Run: headless pygame with SDL's dummy video driver; simulated clock (each Clock.tick advances the game by its frame time, no real sleeping); random seed 0; keys injected as events and as key.get_pressed() state; no mouse input.
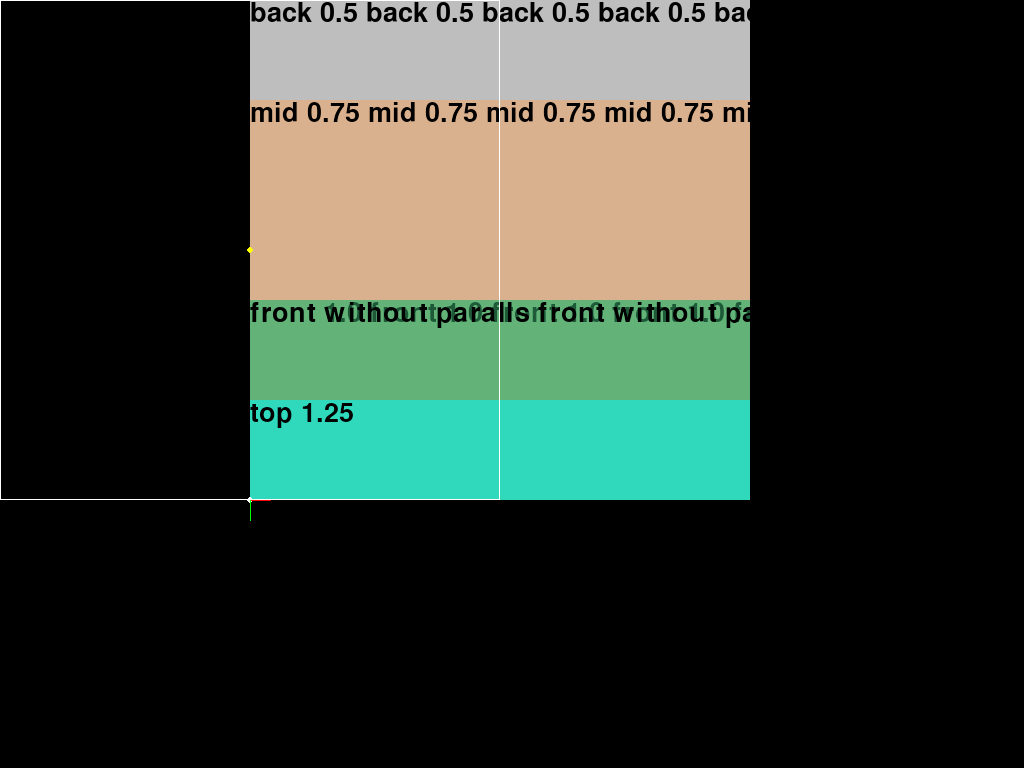
Frame 1 of 4 · flips 1–60 · no input
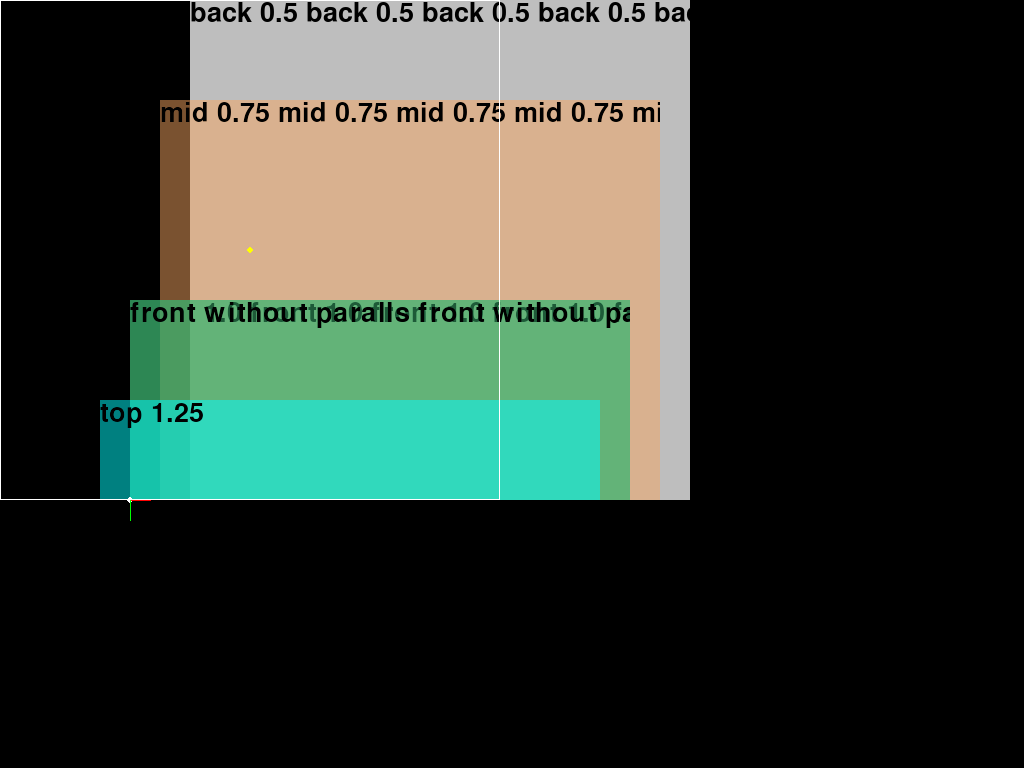
Frame 2 of 4 · flips 61–180 · tapped SPACE, RETURN · held RIGHT (→), D
Frame 3 of 4 · flips 181–300 · held DOWN (↓), S · screen unchanged from frame 2, image omitted
Frame 4 of 4 · flips 301–420 · held LEFT (←), A, UP (↑), W · screen same as frame 1, image omitted

The pygame program that drew these frames:

# -*- coding: utf-8 -*-
import logging
from contextlib import contextmanager

import pygame
from pygame.math import Vector3 as Vector

logger = logging.getLogger(__name__)
logger.debug("importing...")


class Camera:

    def __init__(self, world_rect: pygame.Rect, screen_rect: pygame.Rect = None, ppu=1.0, speed=4):
        self._position = Vector(0, 0, 0)
        self.ppu = ppu
        self.world_rect = world_rect  # this is the visible area of the 'world'
        self._scale = Vector(1.0, 1.0, 1.0)
        self.screen_rect = pygame.Rect(0, 0, self.world_rect.w * self.ppu, self.world_rect.h * self.ppu)
        if screen_rect:
            self.screen_rect = screen_rect.copy()
            self._scale.x = screen_rect.w / world_rect.w  # s = w * f  -> f = s / w
            self._scale.y = screen_rect.h / world_rect.h
        self._screen_offset = Vector(*self.screen_rect.topleft, 0) + 0.5 * Vector(*self.screen_rect.size, 0)
        self.offset = Vector(0, 0, 0)  # to use with shake effects
        self.to_screen_translation = Vector(0, 0, 0)
        self.to_world_translation = Vector(0, 0, 0)
        self.speed = speed  # how fast it should lerp to new position

        self.look_at(self._position)  # update values

        # note: offset contains ppu multiplication
        #
        # world -> screen: screen = (world - cam * parallax) * ppu + offset
        #                         = world * ppu - cam * parallax * ppu + offset
        # screen -> world:  world = (screen - offset) / ppu + cam * parallax
        #                         = screen / ppu - offset / ppu + cam * parallax

        # fixme: after pyweek: self._scale and ppu contradict each other...!


    def look_at(self, world_position):
        self._position = world_position.copy()
        self.world_rect.center = round(world_position.x), round(world_position.y)
        self.to_screen_translation = -(
                    (self._position + self.offset) * self.ppu * self._scale.elementwise()) + self._screen_offset
        self.to_world_translation = - (self._screen_offset / (self.ppu * self._scale).elementwise()) + (
                    self._position - self.offset)

    def scale_to_screen(self, distance, direction: Vector):  # fixme: after pyweek not sure if this is correct!!
        p2 = direction.normalize() * distance * self.ppu * self._scale.elementwise()
        return p2.length()

    def rect_to_screen(self, rect: pygame.Rect):
        rect.normalize()  # ensure topleft is topleft ant bottomright is bottom right
        top_left = self.to_screen(Vector(*rect.topleft, 0))
        bottom_right = self.to_screen(Vector(*rect.bottomright, 0))
        return pygame.Rect(top_left.xy, (bottom_right - top_left).xy)

    def to_screen(self, world_pos, parallax=None):
        if parallax:
            scale = self.ppu * self._scale
            scale1 = scale.elementwise()
            x, y, z = (world_pos - (self._position + self.offset) * parallax.elementwise()) * scale1 \
                      + self._screen_offset
            return pygame.math.Vector2(round(x), round(y))
        x, y, z = world_pos * self.ppu * self._scale.elementwise() + self.to_screen_translation
        return pygame.math.Vector2(round(x), round(y))

    def to_world(self, screen_pos, parallax=None):
        if parallax:
            scale = self.ppu * self._scale
            p = pygame.math.Vector2(screen_pos)
            scale1 = scale.elementwise()
            return (Vector(*p, 0) - self._screen_offset) / scale1 \
                + (self._position + self.offset) * parallax.elementwise()
        p = pygame.math.Vector2(screen_pos)
        return Vector(*p, 0) / (self.ppu * self._scale).elementwise() + self.to_world_translation

    def lerp(self, point, dt_s):
        """
        Linear interpolation to the given point.
        :param point: The point where the camera should be when t=1.0
        :param dt_s: interpolation factor, t=0 -> self.position, t=1 -> point
        """
        # see for accurate lerp: https://en.wikipedia.org/wiki/Linear_interpolation
        # float lerp(float v0, float v1, float t) {
        #   return (1 - t) * v0 + t * v1;
        # }
        t = self.speed * dt_s
        t = 1 if t > 1 else (0 if t < 0 else t)
        new_position = (1 - t) * self._position + t * point
        self.look_at(new_position)

    @contextmanager
    def clip(self, screen: pygame.Surface):
        orig_clip = screen.get_clip()
        screen.set_clip(self.screen_rect)
        try:
            yield screen
        finally:
            screen.set_clip(orig_clip)


if __name__ == "__main__":
    world_rect = pygame.Rect(0, 0, 100, 100)
    wp = Vector(10, 10, 0)
    cam = Camera(world_rect)
    cam.look_at(Vector(50, 50, 0))
    sp = cam.to_screen(wp)
    wp1 = cam.to_world(sp)
    print("default", wp, sp, wp1, "origin screen", cam.to_screen(Vector(0, 0, 0)), "wr", cam.world_rect, "sr",
          cam.screen_rect)

    cam = Camera(world_rect, ppu=2.0)
    cam.look_at(Vector(50, 50, 0))
    sp = cam.to_screen(wp)
    wp1 = cam.to_world(sp)
    print("ppu", wp, sp, wp1, "origin screen", cam.to_screen(Vector(0, 0, 0)), "wr", cam.world_rect, "sr",
          cam.screen_rect)

    cam = Camera(world_rect)
    cam.look_at(Vector(50, 50, 0))
    parallax_f = Vector(2.0, 0.5, 1.0)
    sp = cam.to_screen(wp, parallax=parallax_f)
    wp1 = cam.to_world(sp, parallax=parallax_f)
    print("parallax", wp, sp, wp1, "origin screen", cam.to_screen(Vector(0, 0, 0)), "wr", cam.world_rect, "sr",
          cam.screen_rect)

    import pygame
    from pygame.math import Vector3 as V

    pygame.init()
    pygame.font.init()

    screen = pygame.display.set_mode((1024, 768))
    font = pygame.font.Font(None, 40)

    top = pygame.Surface((500, 100), pygame.SRCALPHA)
    c = pygame.Color("cyan", a=128)
    c.a = 128
    top.fill(c, None, pygame.BLEND_RGBA_ADD)
    label = font.render("top 1.25 ", True, "black")
    top.blit(label, (0, 0))

    front2 = pygame.Surface((500, 200), pygame.SRCALPHA)
    c = pygame.Color("mediumseagreen", a=128)
    c.a = 128
    front2.fill(c, None, pygame.BLEND_RGBA_ADD)
    label = font.render("front without paralls " * 5, True, "black")
    front2.blit(label, (0, 0))

    front = pygame.Surface((500, 200), pygame.SRCALPHA)
    c = pygame.Color("mediumseagreen", a=128)
    c.a = 128
    front.fill(c, None, pygame.BLEND_RGBA_ADD)
    label = font.render("front 1.0 " * 5, True, "black")
    front.blit(label, (0, 0))

    mid = pygame.Surface((500, 400), pygame.SRCALPHA)
    c = pygame.Color("sandybrown", a=128)
    c.a = 128
    mid.fill(c, None, pygame.BLEND_RGBA_ADD)
    label = font.render("mid 0.75 " * 5, True, "black")
    mid.blit(label, (0, 0))

    back = pygame.Surface((500, 500))
    c = pygame.Color("grey")
    back.fill(c, None, pygame.BLEND_RGBA_ADD)
    label = font.render("back 0.5 " * 5, True, "black")
    back.blit(label, (0, 0))

    world_rect = pygame.Rect(0, 0, 500, 500)
    cam = Camera(world_rect)

    clock = pygame.time.Clock()
    running = True
    focus = V(0, -250, 0)
    step = 5
    while running:
        clock.tick(60)
        for e in pygame.event.get():
            if e.type == pygame.QUIT or (e.type == pygame.KEYDOWN and e.key == pygame.K_ESCAPE):
                running = False
            # elif e.type == pygame.KEYDOWN:
            #     if e.key == pygame.K_RIGHT:
            #         focus.x += step
            #     elif e.key == pygame.K_LEFT:
            #         focus.x -= step
        # update
        pressed = pygame.key.get_pressed()
        p_r = pressed[pygame.K_RIGHT]
        p_l = pressed[pygame.K_LEFT]
        focus += V(p_r - p_l, 0, 0) * 1
        cam.look_at(focus)

        # draw
        screen.fill("black")

        pos = V(0, 0, 0)
        screen.blit(back, back.get_rect(bottomleft=cam.to_screen(pos, V(0.5, 1.0, 1.0)).xy))
        screen.blit(mid, mid.get_rect(bottomleft=cam.to_screen(pos, V(0.75, 1.0, 1.0)).xy))
        screen.blit(front, front.get_rect(bottomleft=cam.to_screen(pos, V(1.0, 1.0, 1.0)).xy))
        screen.blit(front2, front.get_rect(bottomleft=cam.to_screen(pos).xy))
        screen.blit(top, top.get_rect(bottomleft=cam.to_screen(pos, V(1.25, 1.0, 1.0)).xy))

        # draw origin and axis
        origin_screen = cam.to_screen(V(0, 0, 0)).xy
        pygame.draw.circle(screen, "white", origin_screen, 3)
        vec_len = 20
        pygame.draw.line(screen, "red", origin_screen, cam.to_screen(vec_len * V(1, 0, 0)).xy)
        pygame.draw.line(screen, "green", origin_screen, cam.to_screen(vec_len * V(0, 1, 0)).xy)

        # draw focus
        pygame.draw.circle(screen, "yellow", cam.to_screen(focus).xy, 3)

        # screen rect
        pygame.draw.rect(screen, "white", cam.screen_rect, 1)

        pygame.display.flip()

logger.debug("imported")
